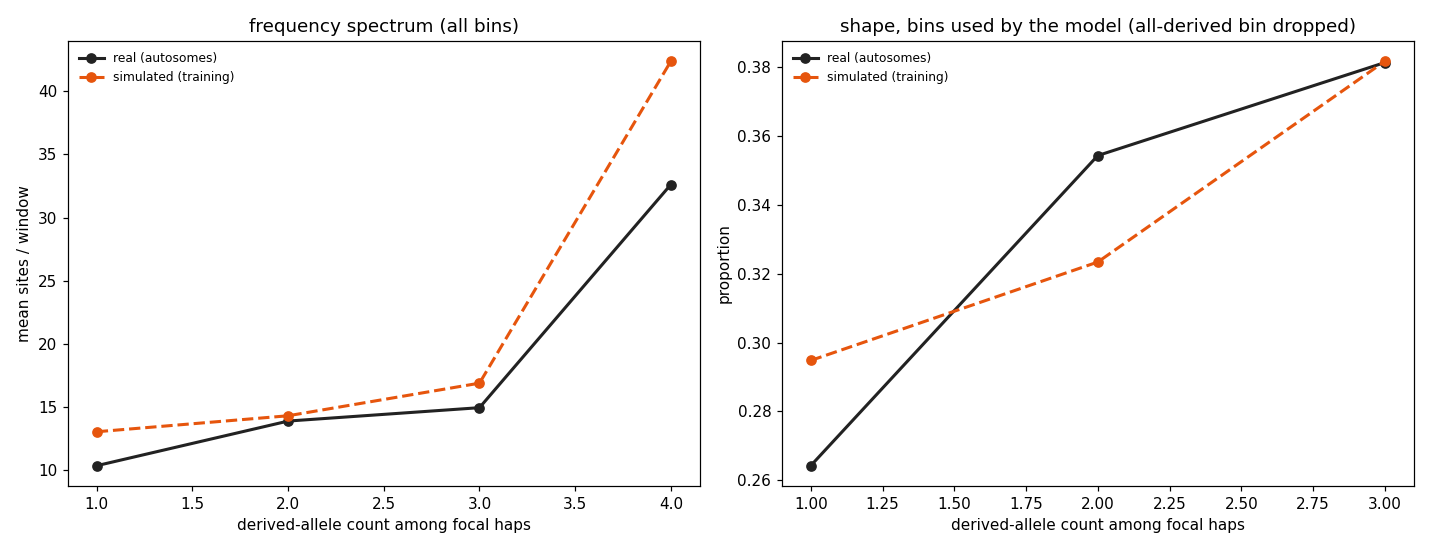

Data behind this chart, as committed beside it:
derived_count	sim_mean_sites	real_mean_sites	used_by_model
1	13.04	10.35	True
2	14.31	13.89	True
3	16.89	14.95	True
4	42.38	32.62	False
